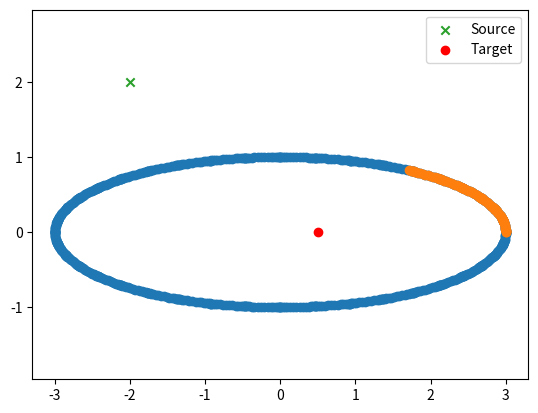
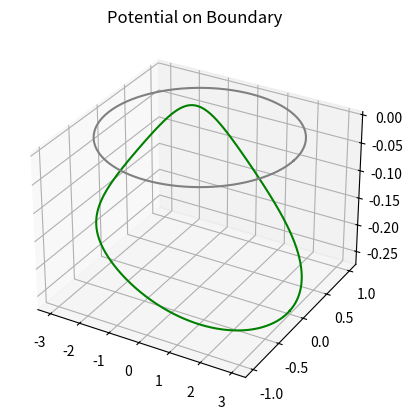

Generate these figures, in order, with matplotlib:
import numpy as np
import matplotlib.pyplot as plt
import scipy.special as sps


n = 16
lege_nodes, lege_weights, _ = sps.legendre(n).weights.T
def make_panels(panel_boundaries):
    panel_lengths = np.diff(panel_boundaries)
    panel_centers = 0.5*(panel_boundaries[1:] + panel_boundaries[:-1])

    return (
            panel_lengths.reshape(-1, 1) * 0.5 * lege_nodes
            + panel_centers.reshape(-1, 1))

def get_coordinates_boundary_ellipse(t):
    stretch=3
    retMe = np.array([
    stretch*np.cos(2*np.pi*t),
    np.sin(2*np.pi*t),
    ])
    return retMe.reshape(2,-1)

npan = 40
np.savetxt('npan.np', np.array([0, int(npan)]))
npoin = npan*16
panel_boundaries = np.linspace(0, 1, npan+1)
x,y = get_coordinates_boundary_ellipse(make_panels(panel_boundaries))
point_charges = np.array([np.array([-2,2])])
target = np.array([0.5,0])


plt.scatter(x,y)
plt.scatter(x[:100],y[:100])
plt.scatter(point_charges.T[0],point_charges.T[1],marker='x', label="Source")
plt.scatter(target[0],target[1],c='r', label="Target")
plt.axis('equal')
plt.legend()
plt.show()


def G(x,y):
    return (-1/(2*np.pi))*np.log(np.linalg.norm(x-y,2))
points = np.empty((2,len(x)))
points[0,:] = x
points[1,:] = y

potential = np.zeros(len(x))
for i in range(len(points.T)):
    for j in range(len(point_charges)):
        potential[i]+=G(points.T[i],point_charges[j])

def get_potential(point):
    potential = 0
    for j in range(len(point_charges)):
        potential+=G(point,point_charges[j])
    return potential

xline = x
yline = y
zline = potential
fig = plt.figure()
ax = plt.axes(projection='3d')
ax.plot3D(xline, yline, zline, 'green')
ax.plot3D(xline, yline, np.zeros(len(zline)), 'grey')
plt.title("Potential on Boundary")
plt.show()

print(get_potential(target))

np.savetxt("bc_potential.np", potential)